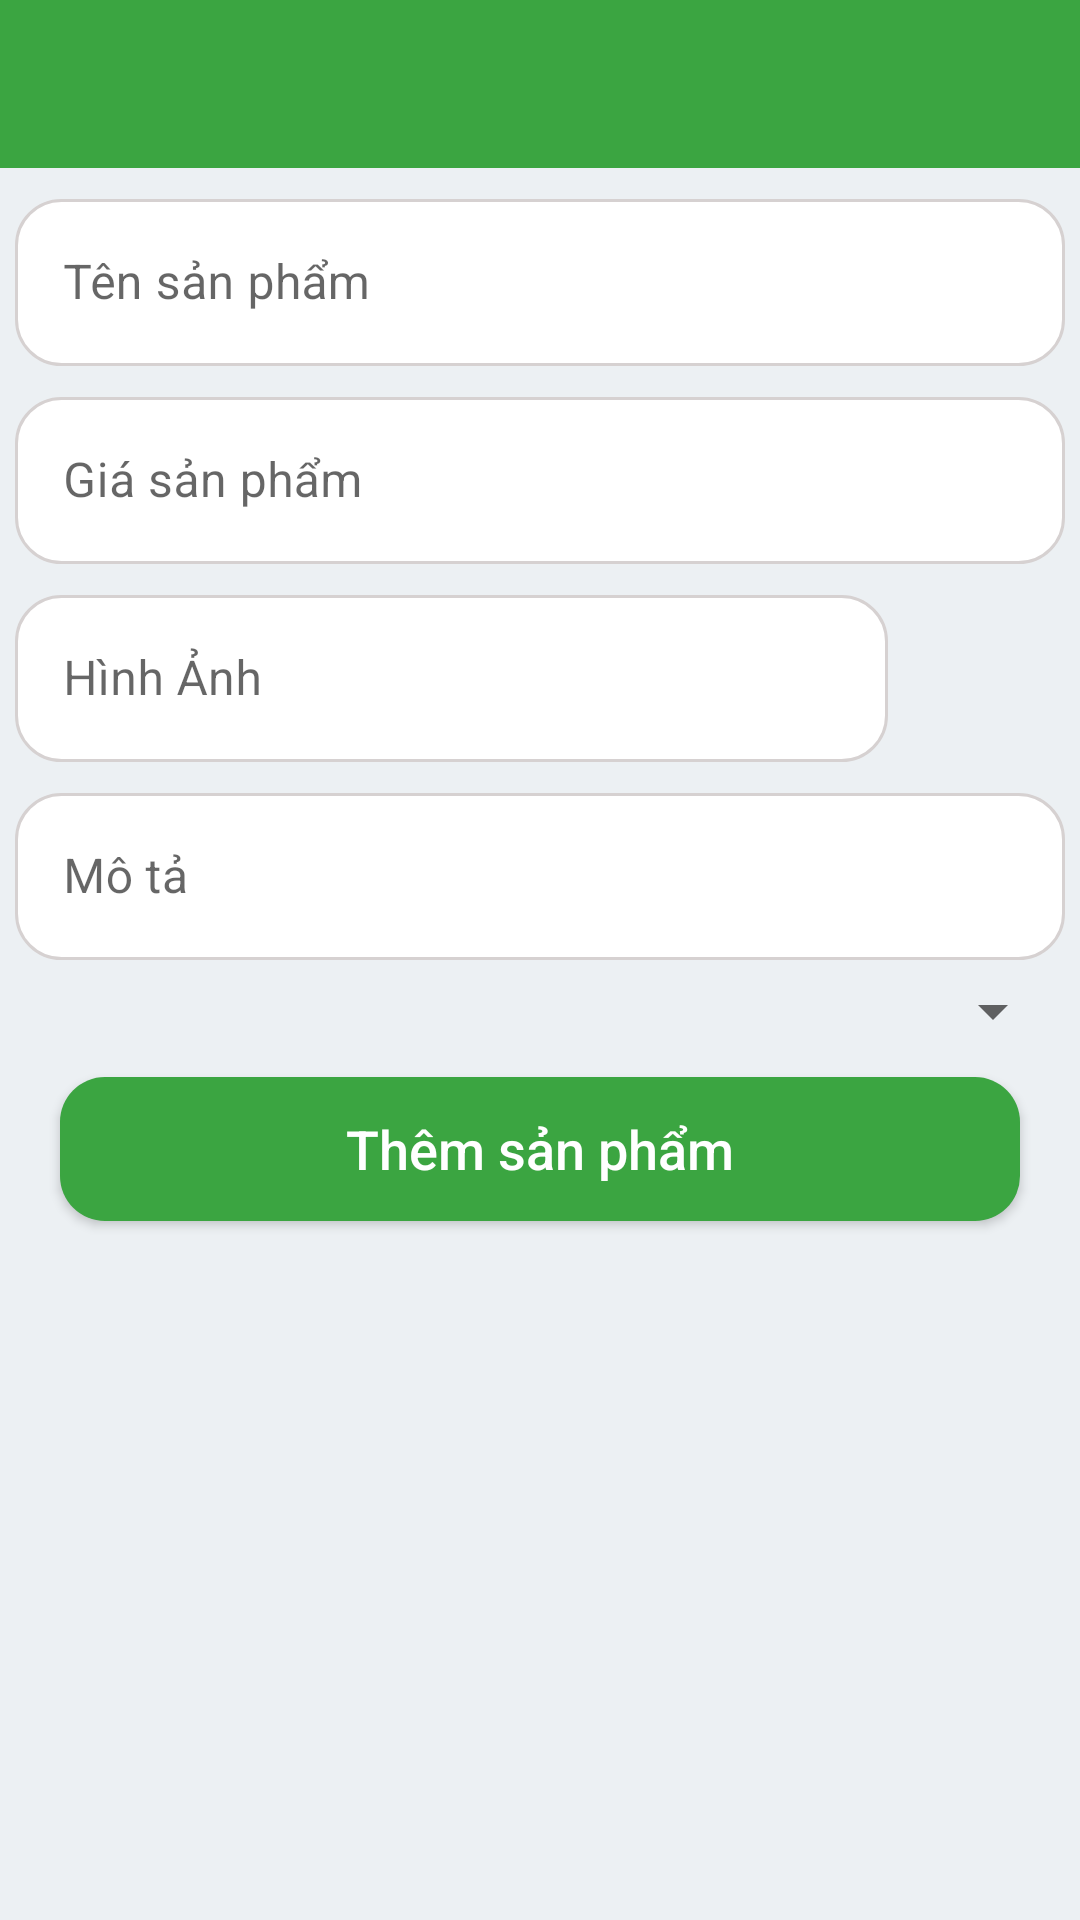

Produce the Android XML layout that renders to this screen, including the resource entries it uses.
<!-- AndroidManifest.xml: application theme Theme.AppBanHang -->
<!-- res/layout/activity_add_product.xml -->
<?xml version="1.0" encoding="utf-8"?>
<androidx.constraintlayout.widget.ConstraintLayout xmlns:android="http://schemas.android.com/apk/res/android"
    xmlns:app="http://schemas.android.com/apk/res-auto"
    xmlns:tools="http://schemas.android.com/tools"
    android:layout_width="match_parent"
    android:layout_height="match_parent"
    android:background="@color/background_color"
    tools:context="com.tashop.appbanhang.activity.AddProductActivity">
    <androidx.appcompat.widget.Toolbar
        android:id="@+id/toolbar_add_product"

        android:background="#3BA541"
        app:layout_constraintTop_toTopOf="parent"
        android:layout_width="match_parent"
        android:layout_height="?attr/actionBarSize">
    </androidx.appcompat.widget.Toolbar>
    <com.google.android.material.textfield.TextInputLayout
        android:id="@+id/layout1"
        app:layout_constraintTop_toBottomOf="@id/toolbar_add_product"
        android:layout_marginTop="5dp"
        android:layout_marginRight="5dp"
        android:layout_marginLeft="5dp"
        style="@style/Widget.MaterialComponents.TextInputLayout.OutlinedBox"
        android:layout_width="match_parent"
        android:layout_height="wrap_content">
        <com.google.android.material.textfield.TextInputEditText
            android:id="@+id/tensp_addpr"
            android:hint="Tên sản phẩm"
            android:background="@drawable/shapetextinputsingup"
            android:inputType="text"
            android:layout_width="match_parent"
            android:layout_height="wrap_content"/>

    </com.google.android.material.textfield.TextInputLayout>

    <com.google.android.material.textfield.TextInputLayout
        android:id="@+id/layout2"
        app:layout_constraintTop_toBottomOf="@id/layout1"
        android:layout_marginTop="5dp"
        android:layout_marginRight="5dp"
        android:layout_marginLeft="5dp"
        style="@style/Widget.MaterialComponents.TextInputLayout.OutlinedBox"
        android:layout_width="match_parent"
        android:layout_height="wrap_content">
        <com.google.android.material.textfield.TextInputEditText
            android:id="@+id/giasp_addpr"
            android:hint="Giá sản phẩm"
            android:background="@drawable/shapetextinputsingup"
            android:inputType="number"
            android:layout_width="match_parent"
            android:layout_height="wrap_content"/>

    </com.google.android.material.textfield.TextInputLayout>
    <LinearLayout
        android:id="@+id/layout3"
        android:weightSum="5"
        android:orientation="horizontal"
        app:layout_constraintTop_toBottomOf="@id/layout2"
        android:layout_width="match_parent"
        android:layout_height="wrap_content">

        <com.google.android.material.textfield.TextInputLayout
            android:layout_weight="4"
            android:layout_marginTop="5dp"
            android:layout_marginRight="5dp"
            android:layout_marginLeft="5dp"
            style="@style/Widget.MaterialComponents.TextInputLayout.OutlinedBox"
            android:layout_width="wrap_content"
            android:layout_height="wrap_content">

            <com.google.android.material.textfield.TextInputEditText
                android:id="@+id/hinhanh_addpr"
                android:background="@drawable/shapetextinputsingup"
                android:layout_width="match_parent"
                android:layout_height="wrap_content"
                android:hint="Hình Ảnh"
                android:inputType="text" />

        </com.google.android.material.textfield.TextInputLayout>
        <ImageView
            android:id="@+id/camera_addpr"
            android:layout_gravity="center"
            android:layout_weight="1"
            android:src="@drawable/iccamera"
            android:layout_width="0dp"
            android:layout_height="50dp"/>
    </LinearLayout>



    <com.google.android.material.textfield.TextInputLayout
        android:id="@+id/layout4"
        app:layout_constraintTop_toBottomOf="@id/layout3"
        android:layout_marginTop="5dp"
        android:layout_marginRight="5dp"
        android:layout_marginLeft="5dp"
        style="@style/Widget.MaterialComponents.TextInputLayout.OutlinedBox"
        android:layout_width="match_parent"
        android:layout_height="wrap_content">
        <com.google.android.material.textfield.TextInputEditText
            android:id="@+id/mota_addpr"
            android:background="@drawable/shapetextinputsingup"
            android:hint="Mô tả"
            android:inputType="text"
            android:layout_width="match_parent"
            android:layout_height="wrap_content"/>
    </com.google.android.material.textfield.TextInputLayout>

    <Spinner
        android:id="@+id/spiner_add_pr"
        android:layout_marginTop="5dp"
        android:layout_marginLeft="5dp"
        android:layout_marginRight="5dp"
        app:layout_constraintTop_toBottomOf="@id/layout4"
        android:layout_width="match_parent"
        android:layout_height="wrap_content"/>
    <androidx.appcompat.widget.AppCompatButton
        android:id="@+id/btn_addpr"
        app:layout_constraintTop_toBottomOf="@id/spiner_add_pr"
        android:layout_marginRight="20dp"
        android:layout_marginLeft="20dp"
        android:layout_marginTop="10dp"
        android:text="Thêm sản phẩm"
        android:textSize="18sp"
        android:textColor="@color/white"
        android:textAllCaps="false"
        android:background="@drawable/shapebtnsignup"
        android:layout_width="match_parent"
        android:layout_height="wrap_content"/>

</androidx.constraintlayout.widget.ConstraintLayout>
<!-- resources referenced by this layout -->
<resources>
  <color name="background_color">#ecf0f3</color>
  <color name="white">#FFFFFFFF</color>
  <!-- drawable shapebtnsignup (drawable) -->
  <?xml version="1.0" encoding="utf-8"?>
  <shape xmlns:android="http://schemas.android.com/apk/res/android"
      android:shape="rectangle">
  
      <corners android:radius="15dp"/>
      <solid android:color="#3BA541"/>
  </shape>
  <!-- drawable shapetextinputsingup (drawable) -->
  <?xml version="1.0" encoding="utf-8"?>
  <shape xmlns:android="http://schemas.android.com/apk/res/android">
      <corners android:radius="15dp"/>
      <stroke android:width="1dp"
          android:color="#D6D1D1"/>
      <solid android:color="@color/design_default_color_background"/>
  </shape>
  <style name="Theme.AppBanHang" parent="Theme.MaterialComponents.DayNight.NoActionBar">
          
          <item name="colorPrimary">@color/purple_500</item>
          <item name="colorPrimaryVariant">@color/purple_700</item>
          <item name="colorOnPrimary">@color/white</item>
          
          <item name="colorSecondary">@color/teal_200</item>
          <item name="colorSecondaryVariant">@color/teal_700</item>
          <item name="colorOnSecondary">@color/black</item>
          
          <item name="android:statusBarColor" tools:targetApi="l">?attr/colorPrimaryVariant</item>
          
      </style>
  <color name="purple_500">#3BA541</color>
  <color name="purple_700">#FF3700B3</color>
  <color name="teal_200">#FF03DAC5</color>
  <color name="teal_700">#FF018786</color>
  <color name="black">#FF000000</color>
</resources>
